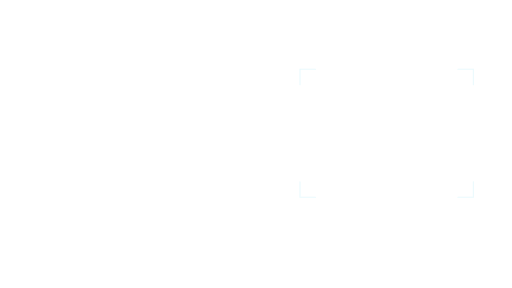
t = 0.00 s
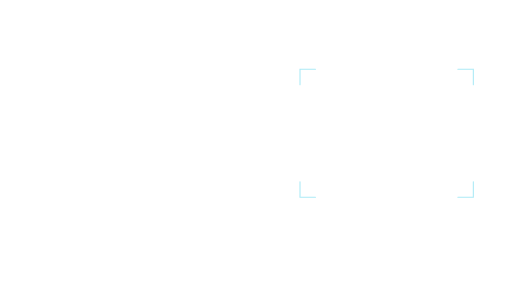
t = 0.40 s
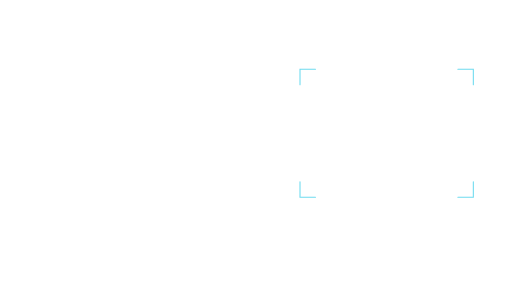
t = 0.80 s
t = 1.20 s: frame unchanged from t = 0.80 s, image omitted
t = 1.60 s: frame unchanged from t = 0.80 s, image omitted
t = 2.00 s: frame unchanged from t = 0.40 s, image omitted

The animated SVG that drew these frames (rendered in a browser with its animation timeline set to each time). Animation: 4 SMIL elements (animate=4); one cycle of 2.40 s, repeats indefinitely.

<svg xmlns="http://www.w3.org/2000/svg" xmlns:xlink="http://www.w3.org/1999/xlink" width="1920" height="1080" viewBox="0 0 1920 1080" role="img" aria-labelledby="title desc"><title id="title">Evidence brackets — Right evidence</title><desc id="desc">Reveal brackets around cited source material. Loop duration 2.4 seconds. Animate in a modern browser. To use in PowerPoint/video, render frames or record a timed browser playback; SVG import may be static. Transparent source canvas; export alpha as WebM/ProRes 4444 when needed. Preserve animation duration and 1920x1080 aspect ratio. Original artwork, CC BY 4.0. Attribution: AI Update Sources.</desc><defs><linearGradient id="bg" x1="0" y1="0" x2="1" y2="1"><stop stop-color="#061423"/><stop offset="1" stop-color="#0c273d"/></linearGradient><radialGradient id="soft"><stop stop-color="#53d5ec" stop-opacity=".13"/><stop offset="1" stop-color="#53d5ec" stop-opacity="0"/></radialGradient><radialGradient id="quiet"><stop stop-color="#061423" stop-opacity=".40"/><stop offset=".55" stop-color="#061423" stop-opacity=".25"/><stop offset="1" stop-color="#061423" stop-opacity="0"/></radialGradient><linearGradient id="ribbon"><stop stop-color="#53d5ec"/><stop offset=".6" stop-color="#eaf7ff"/><stop offset="1" stop-color="#e5bb69"/></linearGradient></defs><g ><animate attributeName="opacity" values=".15;1;1;.15" dur="2.4s" repeatCount="indefinite" /><path d="M 1183.0 260.0 H 1125.0 V 318.0" fill="none" stroke="#53d5ec" stroke-width="4" opacity="0.85" stroke-linecap="round" stroke-dasharray="116" stroke-dashoffset="0"/></g><g ><animate attributeName="opacity" values=".15;1;1;.15" dur="2.4s" repeatCount="indefinite" /><path d="M 1717.0 260.0 H 1775.0 V 318.0" fill="none" stroke="#53d5ec" stroke-width="4" opacity="0.85" stroke-linecap="round" stroke-dasharray="116" stroke-dashoffset="0"/></g><g ><animate attributeName="opacity" values=".15;1;1;.15" dur="2.4s" repeatCount="indefinite" /><path d="M 1183.0 740.0 H 1125.0 V 682.0" fill="none" stroke="#53d5ec" stroke-width="4" opacity="0.85" stroke-linecap="round" stroke-dasharray="116" stroke-dashoffset="0"/></g><g ><animate attributeName="opacity" values=".15;1;1;.15" dur="2.4s" repeatCount="indefinite" /><path d="M 1717.0 740.0 H 1775.0 V 682.0" fill="none" stroke="#53d5ec" stroke-width="4" opacity="0.85" stroke-linecap="round" stroke-dasharray="116" stroke-dashoffset="0"/></g></svg>
